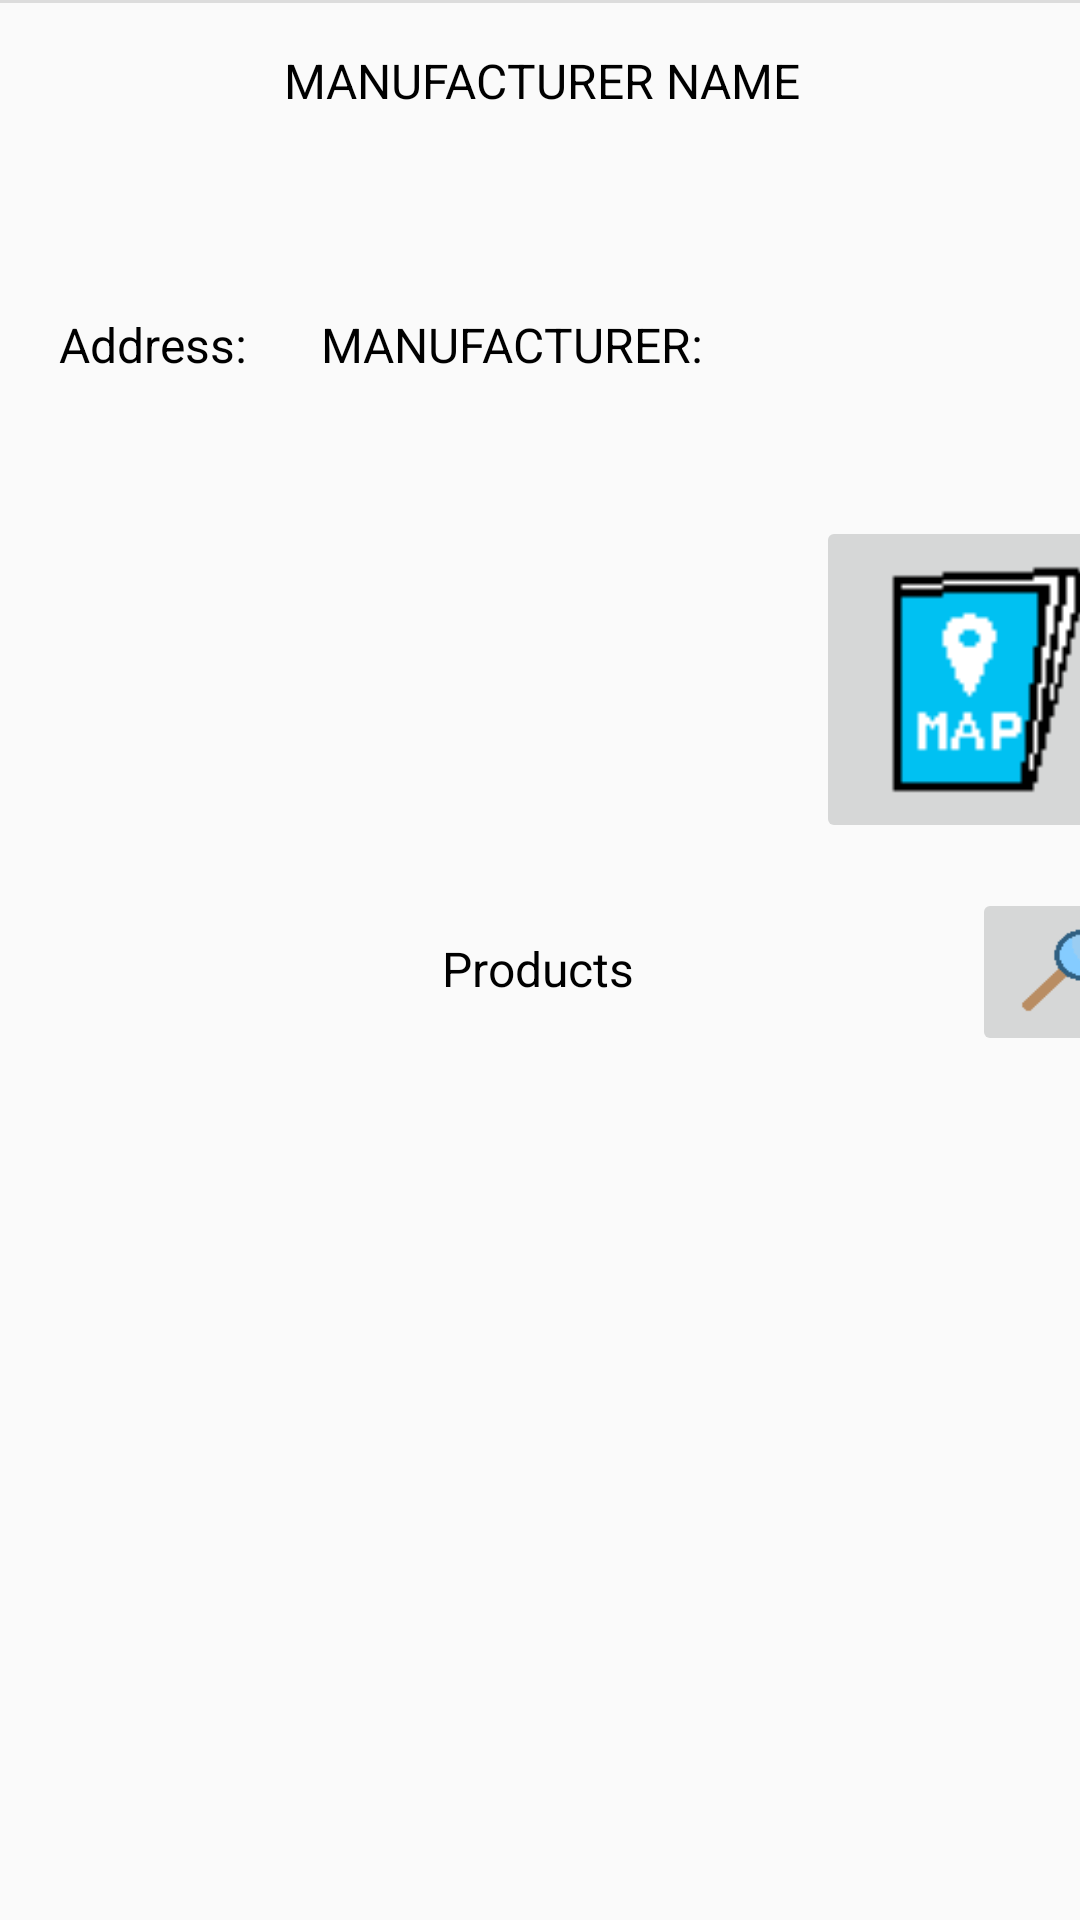

Produce the Android XML layout that renders to this screen, including the resource entries it uses.
<!-- AndroidManifest.xml: application theme Theme.AppCompat.Light -->
<!-- res/layout/fragment_producer.xml -->
<?xml version="1.0" encoding="utf-8"?>
<androidx.constraintlayout.widget.ConstraintLayout xmlns:android="http://schemas.android.com/apk/res/android"
    xmlns:app="http://schemas.android.com/apk/res-auto"
    xmlns:tools="http://schemas.android.com/tools"
    android:id="@+id/frameLayout13"
    android:layout_width="match_parent"
    android:layout_height="match_parent"
    tools:context=".ProducerFragment" >

    <TextView
        android:id="@+id/twlblAddress"
        android:layout_width="wrap_content"
        android:layout_height="wrap_content"
        android:layout_marginTop="104dp"
        android:text="@string/lbl_address"
        android:textAppearance="@style/Theme.ShoppingAssistant.Text"
        app:layout_constraintEnd_toEndOf="parent"
        app:layout_constraintHorizontal_bias="0.066"
        app:layout_constraintStart_toStartOf="parent"
        app:layout_constraintTop_toTopOf="parent" />

    <TextView
        android:id="@+id/twAddress"
        android:layout_width="wrap_content"
        android:layout_height="wrap_content"
        android:layout_marginStart="24dp"
        android:layout_marginTop="104dp"
        android:text="@string/lbl_manufacturer"
        android:textAppearance="@style/Theme.ShoppingAssistant.Text"
        app:layout_constraintEnd_toEndOf="parent"
        app:layout_constraintHorizontal_bias="0.005"
        app:layout_constraintStart_toEndOf="@+id/twlblAddress"
        app:layout_constraintTop_toTopOf="parent" />

    <TextView
        android:id="@+id/twTitle"
        android:layout_width="wrap_content"
        android:layout_height="wrap_content"
        android:layout_marginTop="16dp"
        android:text="MANUFACTURER NAME"
        android:textAppearance="@style/Theme.ShoppingAssistant.Text"
        app:layout_constraintEnd_toEndOf="parent"
        app:layout_constraintHorizontal_bias="0.503"
        app:layout_constraintStart_toStartOf="parent"
        app:layout_constraintTop_toTopOf="parent" />

    <TextView
        android:id="@+id/twTitlePrices"
        android:layout_width="wrap_content"
        android:layout_height="wrap_content"
        android:layout_marginTop="312dp"
        android:text="@string/ttl_products"
        android:textAppearance="@style/Theme.ShoppingAssistant.Text"
        app:layout_constraintEnd_toEndOf="parent"
        app:layout_constraintHorizontal_bias="0.498"
        app:layout_constraintStart_toStartOf="parent"
        app:layout_constraintTop_toTopOf="parent" />

    <ImageButton
        android:id="@+id/ibSearch"
        android:layout_width="62dp"
        android:layout_height="56dp"
        android:layout_marginStart="324dp"
        android:layout_marginTop="296dp"
        android:scaleType="fitXY"
        android:src="@drawable/magnifier"
        app:layout_constraintStart_toStartOf="parent"
        app:layout_constraintTop_toTopOf="parent" />

    <View
        android:id="@+id/divider6"
        android:layout_width="409dp"
        android:layout_height="1dp"
        android:background="?android:attr/listDivider"
        tools:layout_editor_absoluteX="4dp"
        tools:layout_editor_absoluteY="290dp" />

    <androidx.recyclerview.widget.RecyclerView
        android:id="@+id/rwProducts"
        android:layout_width="408dp"
        android:layout_height="381dp"
        android:layout_marginTop="348dp"
        app:layout_constraintEnd_toEndOf="parent"
        app:layout_constraintHorizontal_bias="1.0"
        app:layout_constraintStart_toStartOf="parent"
        app:layout_constraintTop_toTopOf="parent"
        tools:itemCount="5"
        tools:listitem="@layout/card_view_design" />

    <ImageButton
        android:id="@+id/ibMap"
        android:layout_width="112dp"
        android:layout_height="109dp"
        android:layout_marginStart="272dp"
        android:layout_marginTop="172dp"
        android:scaleType="fitCenter"
        android:src="@drawable/map"
        android:visibility="visible"
        app:layout_constraintStart_toStartOf="parent"
        app:layout_constraintTop_toTopOf="parent" />
</androidx.constraintlayout.widget.ConstraintLayout>
<!-- res/layout/card_view_design.xml (included above) -->
<?xml version="1.0" encoding="utf-8"?>
<androidx.cardview.widget.CardView xmlns:android="http://schemas.android.com/apk/res/android"
    xmlns:app="http://schemas.android.com/apk/res-auto"
    xmlns:tools="http://schemas.android.com/tools"
    android:id="@+id/cardview"
    android:layout_width="wrap_content"
    android:layout_height="50dp"
    android:layout_margin="10dp"
    app:cardElevation="6dp">

    <LinearLayout
        android:layout_width="match_parent"
        android:layout_height="wrap_content"
        android:orientation="horizontal"
        android:padding="5dp">

        <ImageView
            android:id="@+id/imageview"
            android:layout_width="40dp"
            android:layout_height="40dp" />

        <TextView
            android:id="@+id/textView"
            android:layout_width="290dp"
            android:layout_height="wrap_content"
            android:layout_marginStart="10dp"
            android:layout_marginLeft="15dp"
            android:text="ITEMABCDEFGHIJKLMNO..."
            android:textSize="20sp"
            android:textStyle="bold"
            android:theme="@style/Theme.ShoppingAssistant.Text"
            android:maxLines="1"/>

        <ImageView
            android:id="@+id/imgCheck"
            android:layout_width="40dp"
            android:layout_height="40dp"
            android:layout_weight="1" />

    </LinearLayout>

</androidx.cardview.widget.CardView>
<!-- resources referenced by this layout -->
<resources>
  <!-- drawable magnifier: png bitmap (drawable, 592 bytes) -->
  <!-- drawable map: png bitmap (drawable, 566 bytes) -->
  <string name="lbl_address">Address:</string>
  <string name="lbl_manufacturer">MANUFACTURER:</string>
  <string name="ttl_products">Products</string>
  <style name="Theme.ShoppingAssistant.Text">
          <item name="android:textColor">@color/sys_text</item>
          <item name="android:textSize">16dp</item>
      </style>
  <color name="sys_text">#000000</color>
</resources>
